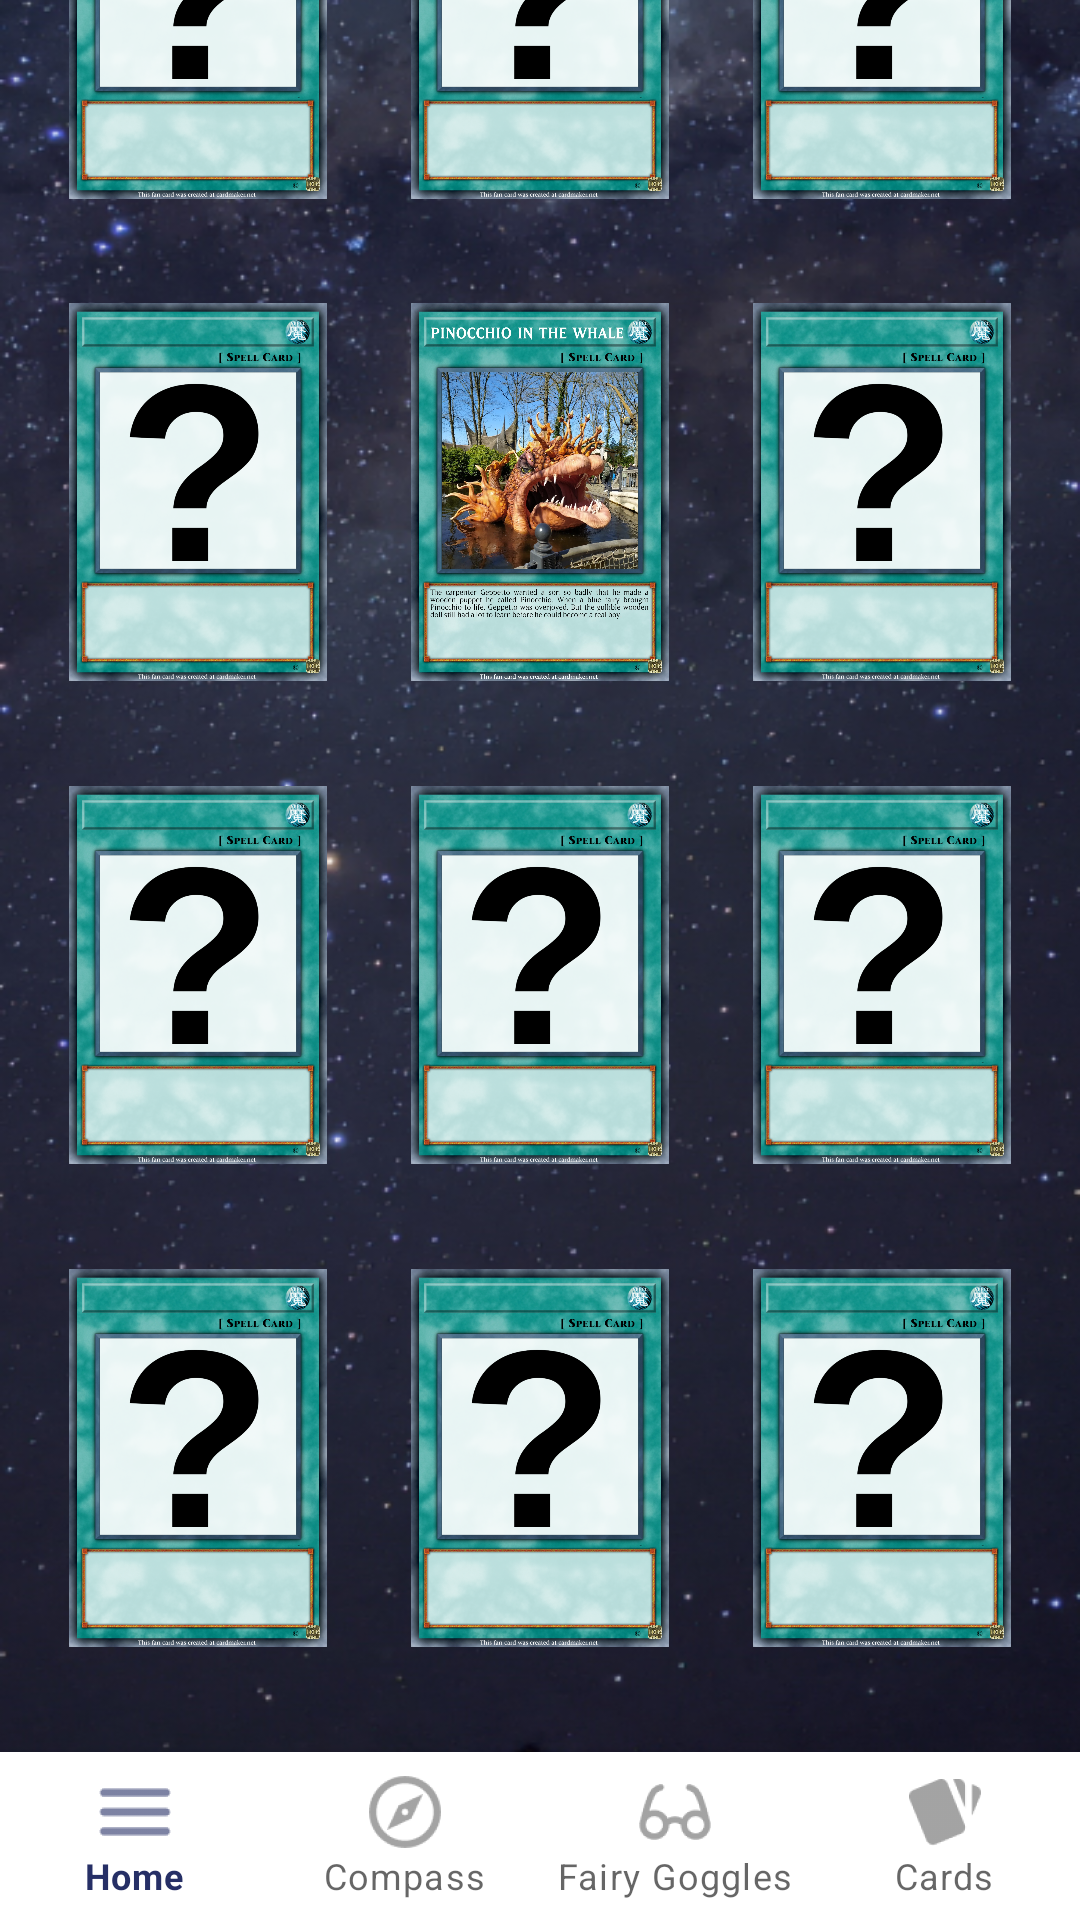

Layout XML and referenced resources for this Android screen:
<!-- AndroidManifest.xml: application theme Theme.SprookjesbosDuoCase -->
<!-- res/layout/activity_cards.xml -->
<?xml version="1.0" encoding="utf-8"?>
<androidx.constraintlayout.widget.ConstraintLayout xmlns:android="http://schemas.android.com/apk/res/android"
    xmlns:app="http://schemas.android.com/apk/res-auto"
    xmlns:tools="http://schemas.android.com/tools"
    android:layout_width="match_parent"
    android:layout_height="match_parent"
    android:background="@drawable/background"
    tools:context=".CardsActivity">


    <ImageView
        android:id="@+id/imageView2"
        android:layout_width="92dp"
        android:layout_height="126dp"
        android:layout_marginBottom="35sp"
        app:layout_constraintBottom_toTopOf="@+id/imageView11"
        app:layout_constraintEnd_toStartOf="@+id/imageView3"
        app:layout_constraintStart_toEndOf="@+id/imageView"
        app:srcCompat="@drawable/card" />

    <ImageView
        android:id="@+id/imageView3"
        android:layout_width="92dp"
        android:layout_height="126dp"
        android:layout_marginRight="20sp"
        android:layout_marginBottom="35sp"
        app:layout_constraintBottom_toTopOf="@+id/imageView4"
        app:layout_constraintEnd_toEndOf="parent"
        app:srcCompat="@drawable/card" />

    <ImageView
        android:id="@+id/imageView4"
        android:layout_width="92dp"
        android:layout_height="126dp"
        android:layout_marginEnd="20sp"
        android:layout_marginBottom="35sp"
        app:layout_constraintBottom_toTopOf="@+id/imageView5"
        app:layout_constraintEnd_toEndOf="parent"
        app:srcCompat="@drawable/card" />

    <ImageView
        android:id="@+id/imageView5"
        android:layout_width="92dp"
        android:layout_height="126dp"
        android:layout_marginRight="20sp"
        android:layout_marginBottom="35sp"
        app:layout_constraintBottom_toTopOf="@+id/imageView6"
        app:layout_constraintEnd_toEndOf="parent"
        app:srcCompat="@drawable/card" />

    <ImageView
        android:id="@+id/imageView6"
        android:layout_width="92dp"
        android:layout_height="126dp"
        android:layout_marginRight="20sp"
        android:layout_marginBottom="35sp"
        app:layout_constraintBottom_toTopOf="@+id/navigation"
        app:layout_constraintEnd_toEndOf="parent"
        app:srcCompat="@drawable/card" />

    <ImageView
        android:id="@+id/imageView7"
        android:layout_width="92dp"
        android:layout_height="126dp"
        android:layout_marginBottom="35sp"
        app:layout_constraintBottom_toTopOf="@+id/navigation"
        app:layout_constraintEnd_toStartOf="@+id/imageView6"
        app:layout_constraintStart_toEndOf="@+id/imageView8"
        app:srcCompat="@drawable/card" />

    <ImageView
        android:id="@+id/imageView8"
        android:layout_width="92dp"
        android:layout_height="126dp"
        android:layout_marginLeft="20sp"
        android:layout_marginBottom="35sp"
        app:layout_constraintBottom_toTopOf="@+id/navigation"
        app:layout_constraintStart_toStartOf="parent"
        app:srcCompat="@drawable/card" />

    <ImageView
        android:id="@+id/imageView9"
        android:layout_width="92dp"
        android:layout_height="126dp"
        android:layout_marginLeft="20sp"
        android:layout_marginBottom="35sp"
        app:layout_constraintBottom_toTopOf="@+id/imageView8"
        app:layout_constraintStart_toStartOf="parent"
        app:srcCompat="@drawable/card" />

    <ImageView
        android:id="@+id/imageView10"
        android:layout_width="92dp"
        android:layout_height="126dp"
        android:layout_marginBottom="35sp"
        app:layout_constraintBottom_toTopOf="@+id/imageView7"
        app:layout_constraintEnd_toStartOf="@+id/imageView5"
        app:layout_constraintStart_toEndOf="@+id/imageView9"
        app:srcCompat="@drawable/card" />

    <ImageView
        android:id="@+id/imageView11"
        android:layout_width="92dp"
        android:layout_height="126dp"
        android:layout_marginBottom="35sp"
        app:layout_constraintBottom_toTopOf="@+id/imageView10"
        app:layout_constraintEnd_toStartOf="@+id/imageView4"
        app:layout_constraintStart_toEndOf="@+id/imageView12"
        app:srcCompat="@drawable/thewhale" />

    <ImageView
        android:id="@+id/imageView12"
        android:layout_width="92dp"
        android:layout_height="126dp"
        android:layout_marginLeft="20sp"
        android:layout_marginBottom="35sp"
        app:layout_constraintBottom_toTopOf="@+id/imageView9"
        app:layout_constraintStart_toStartOf="parent"
        app:srcCompat="@drawable/card" />

    <com.google.android.material.bottomnavigation.BottomNavigationView
        android:id="@+id/navigation"
        android:layout_width="0dp"
        android:layout_height="wrap_content"
        android:foregroundGravity="bottom"
        app:labelVisibilityMode="labeled"
        app:layout_constraintBottom_toBottomOf="parent"
        app:layout_constraintEnd_toEndOf="parent"
        app:layout_constraintStart_toStartOf="parent"
        app:menu="@menu/bottom_navigation_menu" />

    <ImageView
        android:id="@+id/imageView"
        android:layout_width="92dp"
        android:layout_height="126dp"
        android:layout_marginLeft="20sp"
        android:layout_marginBottom="35sp"
        app:layout_constraintBottom_toTopOf="@+id/imageView12"
        app:layout_constraintStart_toStartOf="parent"
        app:srcCompat="@drawable/card" />

</androidx.constraintlayout.widget.ConstraintLayout>
<!-- resources referenced by this layout -->
<resources>
  <!-- drawable background: png bitmap (drawable, 449476 bytes) -->
  <!-- drawable card: png bitmap (drawable, 719261 bytes) -->
  <!-- drawable thewhale: jpeg bitmap (drawable, 803780 bytes) -->
  <style name="Theme.SprookjesbosDuoCase" parent="Theme.MaterialComponents.DayNight.DarkActionBar">
          
          <item name="colorPrimary">#262F66</item>
          <item name="colorPrimaryVariant">@color/purple_700</item>
          <item name="colorOnPrimary">@color/white</item>
          
          <item name="colorSecondary">@color/teal_200</item>
          <item name="colorSecondaryVariant">@color/teal_700</item>
          <item name="colorOnSecondary">@color/black</item>
          
          <item name="android:statusBarColor">?attr/colorPrimaryVariant</item>
          
      </style>
  <color name="purple_700">#FF3700B3</color>
  <color name="white">#FFFFFFFF</color>
  <color name="teal_200">#FF03DAC5</color>
  <color name="teal_700">#FF018786</color>
  <color name="black">#FF000000</color>
</resources>
